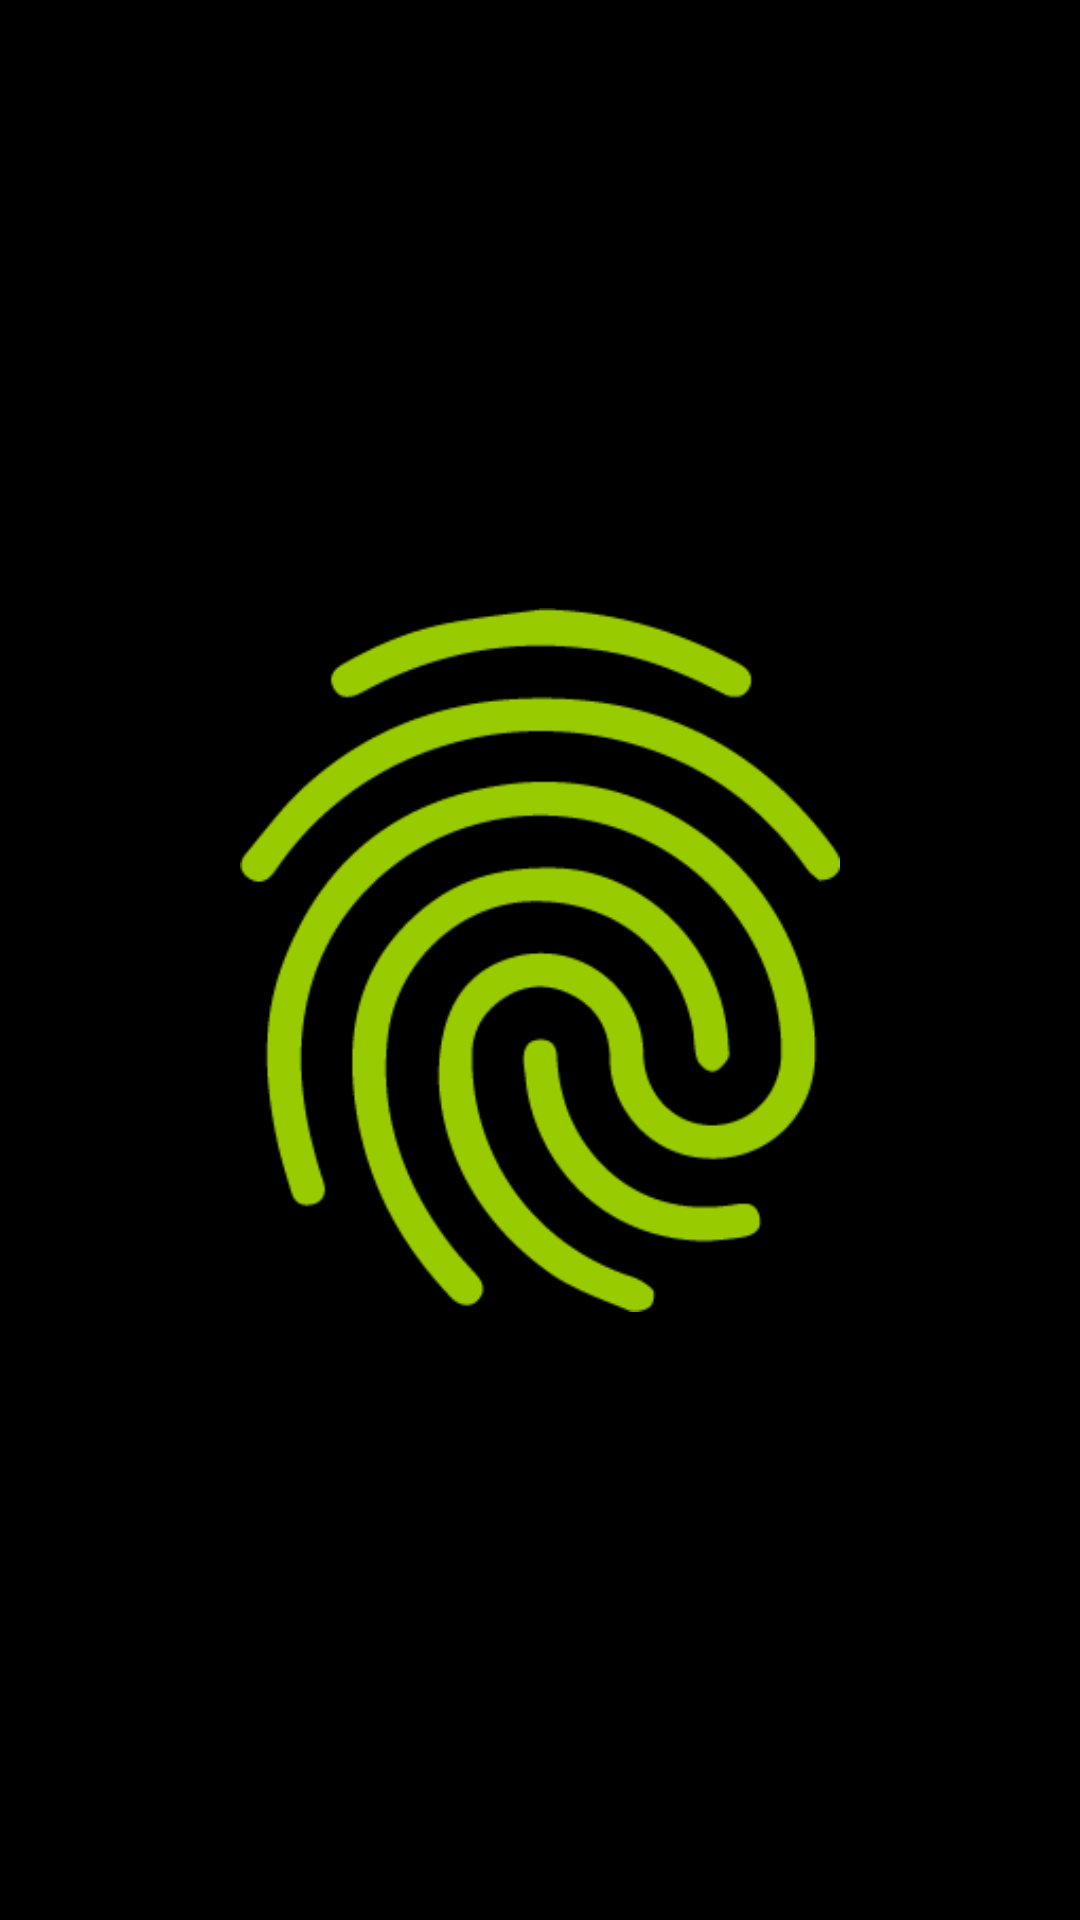

Reconstruct the res/layout file that produces this screen, plus the resources it refers to.
<!-- AndroidManifest.xml: application theme legitTheme -->
<!-- res/layout/activity_security.xml -->
<?xml version="1.0" encoding="utf-8"?>
<RelativeLayout
    xmlns:app="http://schemas.android.com/apk/res-auto"
    xmlns:android="http://schemas.android.com/apk/res/android"
    xmlns:tools="http://schemas.android.com/tools"
    android:layout_width="match_parent"
    android:layout_height="match_parent"
    android:paddingBottom="@dimen/activity_vertical_margin"
    android:paddingLeft="@dimen/activity_horizontal_margin"
    android:paddingRight="@dimen/activity_horizontal_margin"
    android:paddingTop="@dimen/activity_vertical_margin"
    tools:context="facers.test.fingers.SecurityActivity"
    android:background="@android:color/black">

    <TextView
        android:layout_width="wrap_content"
        android:layout_height="wrap_content"
        android:id="@+id/label_security_text"
        android:textColor="@android:color/holo_green_light"
        android:layout_alignParentEnd="true"
        android:layout_alignParentStart="true"
        android:textSize="20sp"
        android:gravity="center"
        android:layout_marginTop="20dp"/>

    <ImageView
        android:layout_width="200dp"
        android:layout_centerVertical="true"
        android:layout_centerHorizontal="true"
        android:id="@+id/imageView"
        app:srcCompat="@drawable/fingerprint"
        android:tint="@android:color/holo_green_light"
        android:layout_height="300dp"/>
</RelativeLayout>
<!-- resources referenced by this layout -->
<resources>
  <!-- drawable fingerprint: png bitmap (drawable, 8250 bytes) -->
  <style name="legitTheme" parent="Theme.AppCompat.Light.NoActionBar">
          <item name="colorPrimary">@android:color/black</item>
          <item name="colorPrimaryDark">@android:color/black</item>
          <item name="colorAccent">@color/colorAccent</item>
          <item name="android:textColorPrimary">@android:color/holo_green_light</item>
      </style>
  <color name="colorAccent">#5833ac</color>
</resources>
